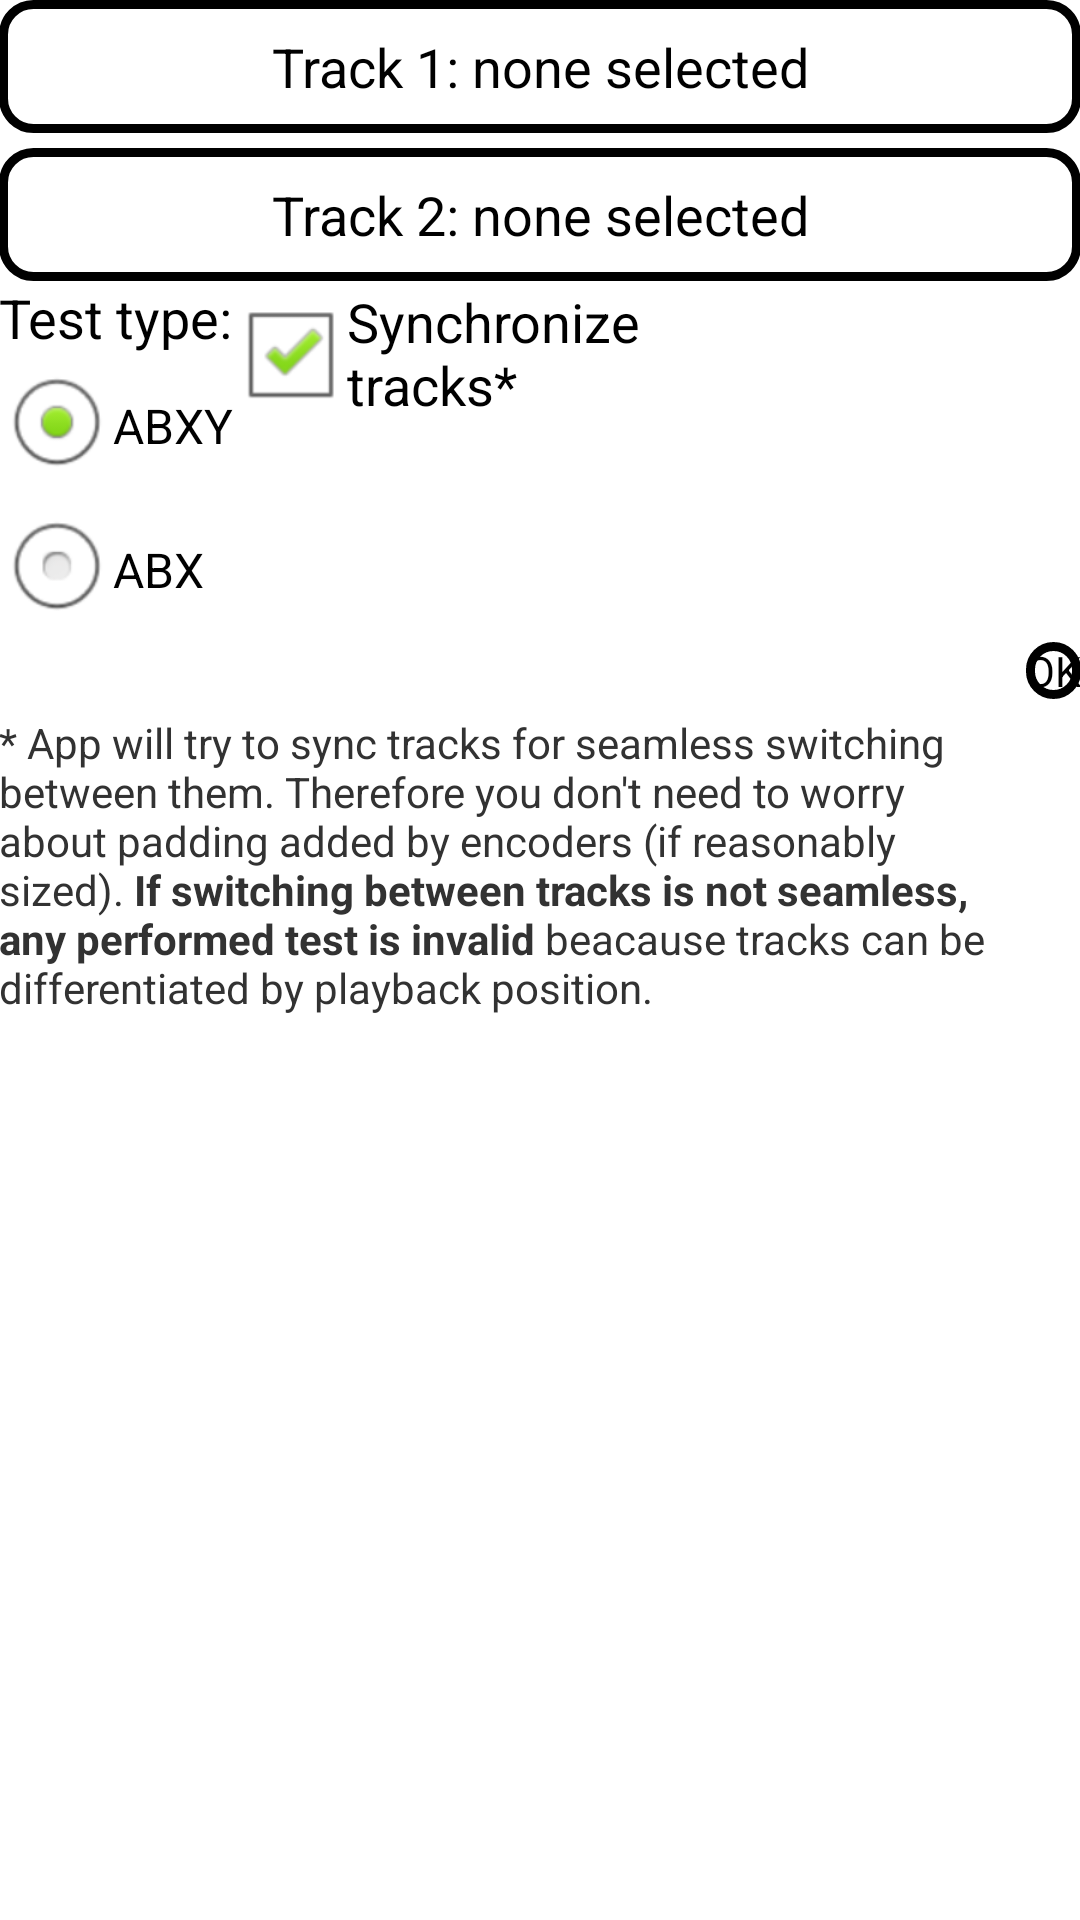

Reconstruct the res/layout file that produces this screen, plus the resources it refers to.
<!-- AndroidManifest.xml: application theme AppTheme -->
<!-- res/layout/self_prepared_layout.xml -->
<?xml version="1.0" encoding="utf-8"?>
<ScrollView xmlns:android="http://schemas.android.com/apk/res/android"
    android:id="@+id/self_prepared_layout_scrollView"
    android:layout_width="match_parent"
    android:layout_height="wrap_content" 
    android:fadeScrollbars="false">
    
<LinearLayout 
    android:layout_width="match_parent"
    android:layout_height="match_parent"
    android:paddingBottom="@dimen/activity_vertical_margin"
    android:paddingLeft="@dimen/activity_horizontal_margin"
    android:paddingRight="@dimen/activity_horizontal_margin"
    android:paddingTop="@dimen/activity_vertical_margin"
    android:orientation="vertical" >
    
    

    <RelativeLayout
        android:layout_width="match_parent"
       	android:layout_height="wrap_content" 
       	>
       	
        
        
        <TextView
            android:id="@+id/self_prepared_layout_track1textview"
            android:layout_width="match_parent"
            android:layout_height="wrap_content"
            android:layout_toLeftOf="@+id/self_prepared_layout_track1btn"
            android:layout_alignParentLeft="true"
            android:layout_centerVertical="true"
            android:textAppearance="?android:attr/textAppearanceMedium"
            android:text="@string/self_prepared_select_track_1"
            android:background="@drawable/self_prepared_select_file_state_list_background"
            android:clickable = "true"
            android:padding="10dp"
            android:gravity="center_horizontal"
            
            />
        
        

        
        
    </RelativeLayout>
    
    <Space 
        android:layout_height="5dp"
        android:layout_width="match_parent"/>

    <RelativeLayout
        android:layout_width="match_parent"
        android:layout_height="wrap_content" >

        <TextView
            android:id="@+id/self_prepared_layout_track2textview"
            android:layout_width="match_parent"
            android:layout_height="wrap_content"
            android:layout_alignParentLeft="true"
            android:layout_centerVertical="true"
            android:textAppearance="?android:attr/textAppearanceMedium"
            android:layout_toLeftOf="@+id/self_prepared_layout_track2btn"
            android:text="@string/self_prepared_select_track_2"
            android:background="@drawable/self_prepared_select_file_state_list_background"
            android:clickable = "true"
            android:padding="10dp" 
            android:gravity="center_horizontal"

            />

        
    </RelativeLayout>

    <LinearLayout 
        android:orientation="horizontal"
        android:layout_width="match_parent"
        android:layout_height="wrap_content"
        >
        
    <LinearLayout
        android:layout_width="wrap_content"
        android:layout_height="wrap_content"
        android:orientation="vertical" >

        <TextView
            android:id="@+id/textView2"
            android:layout_width="wrap_content"
            android:layout_height="wrap_content"
            android:text="@string/self_prepared_test_type"
            android:textAppearance="?android:attr/textAppearanceMedium" />

        <RadioGroup
            android:id="@+id/self_prepared_radio_group"
            android:layout_width="wrap_content"
            android:layout_height="wrap_content" >

            <RadioButton
                android:id="@+id/self_prepared_radioABXY"
                android:layout_width="wrap_content"
                android:layout_height="wrap_content"
                android:checked="true"
                android:text="ABXY" />

            <RadioButton
                android:id="@+id/self_prepared_radioABX"
                android:layout_width="wrap_content"
                android:layout_height="wrap_content"
                android:text="ABX" />
        </RadioGroup>

    </LinearLayout>    
    
    
    <CheckBox 
        android:layout_height="wrap_content"
        android:layout_width="wrap_content"
        android:id="@+id/syncCheckBox"
        android:checked="true"
        android:textAppearance="?android:attr/textAppearanceMedium"
        android:text="@string/self_prepared_sync"
        />

    
    
    </LinearLayout>
    
    <LinearLayout
        android:layout_width="match_parent"
        android:layout_height="wrap_content"
        android:gravity="right" >

        <Button
            android:id="@+id/self_prepared_layout_ok_btn"
            android:layout_width="wrap_content"
            android:layout_height="wrap_content"
            android:text="@string/self_prepared_ok"
            android:background="@drawable/self_prepared_select_file_state_list_background"
            />
        
    </LinearLayout>

    <TextView
        android:paddingTop="5dp"
        android:id="@+id/sync_explanation_text_view"
        android:layout_width="wrap_content"
        android:layout_height="wrap_content"
        android:text="@string/self_prepared_sync_explanation"
        android:textAppearance="?android:attr/textAppearanceSmall" />

</LinearLayout>

</ScrollView>
<!-- resources referenced by this layout -->
<resources>
  <!-- drawable self_prepared_select_file_state_list_background (drawable) -->
  <?xml version="1.0" encoding="utf-8"?>
  <selector xmlns:android="http://schemas.android.com/apk/res/android" >
      
  
      <item android:state_pressed="false"
            android:drawable="@drawable/self_prepared_select_file_background_normal"
            />
      
      <item android:state_pressed="true"
            android:drawable="@drawable/self_prepared_select_file_background_highlighted"
            />
      
  
  </selector>
  <string name="self_prepared_ok">OK</string>
  <string name="self_prepared_select_track_1">Track 1: none selected</string>
  <string name="self_prepared_select_track_2">Track 2: none selected</string>
  <string name="self_prepared_sync">Synchronize\ntracks*</string>
  <string name="self_prepared_sync_explanation">* App will try to sync tracks for seamless switching between them. Therefore you don\'t need to worry about padding added by encoders (if reasonably sized). <b>If switching between tracks is not seamless, any performed test is invalid</b> beacause tracks can be differentiated by playback position.</string>
  <string name="self_prepared_test_type">Test type:</string>
  <style name="AppTheme" parent="AppBaseTheme">
          
      </style>
  <!-- drawable self_prepared_select_file_background_normal (drawable) -->
  <?xml version="1.0" encoding="utf-8"?>
  <shape xmlns:android="http://schemas.android.com/apk/res/android" android:shape="rectangle">
  
      <corners android:radius="10dp"/>
      
      
     	
      <solid android:color="#00000000"/>
      
      <stroke android:width="3dp"
          android:color="#000000"/>
     
  
  </shape>
  <!-- drawable self_prepared_select_file_background_highlighted (drawable) -->
  <?xml version="1.0" encoding="utf-8"?>
  <shape xmlns:android="http://schemas.android.com/apk/res/android" android:shape="rectangle">
  
      <corners android:radius="10dp"/>
      <solid android:color="#33B5E5"/>
      <stroke android:width="3dp"
          android:color="#33B5E5"/>
     
  
  </shape>
  <style name="AppBaseTheme" parent="android:Theme.Light">
          
      </style>
</resources>
